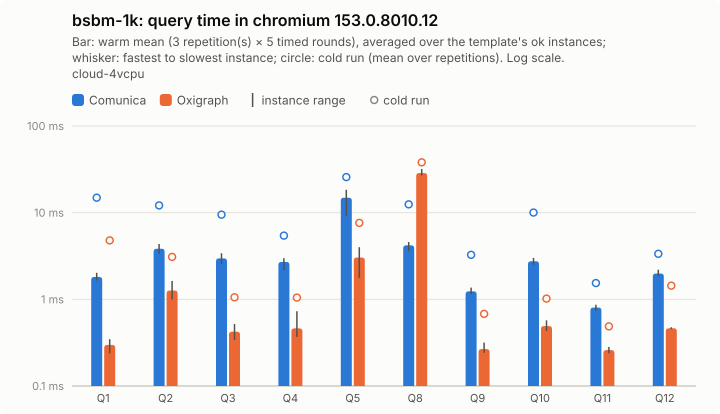

The file beside this chart, header and first rows:
query; comunica-mean; comunica-minus; comunica-plus; comunica-cold-mean; comunica-cold-minus; comunica-cold-plus; comunica-ok; oxigraph-mean; oxigraph-minus; oxigraph-plus; oxigraph-cold-mean; oxigraph-cold-minus; oxigraph-cold-plus; oxigraph-ok
Q1; 1.81; 0.17; 0.21; 14.89; 8.8; 27.73; 5; 0.3; 0.06; 0.05; 4.79; 4.32; 16.3; 5
Q2; 3.83; 0.48; 0.52; 12.12; 4.18; 8.48; 5; 1.26; 0.27; 0.36; 3.09; 0.69; 1.24; 5
Q3; 2.97; 0.4; 0.43; 9.49; 4.2; 7.59; 5; 0.42; 0.08; 0.1; 1.06; 0.3; 0.4; 5
Q4; 2.7; 0.52; 0.28; 5.43; 1.9; 2.56; 5; 0.46; 0.09; 0.27; 1.05; 0.47; 0.47; 5
Q5; 14.87; 5.62; 3.5; 25.73; 11.9; 10.71; 5; 3.04; 1.27; 0.96; 7.62; 4.42; 3.49; 5
Q8; 4.2; 0.61; 0.39; 12.47; 5.02; 14.64; 5; 28.67; 1.82; 3.26; 38.08; 4.91; 5.89; 5
Q9; 1.24; 0.09; 0.13; 3.26; 1.16; 2.72; 5; 0.27; 0.02; 0.05; 0.68; 0.39; 0.99; 5
Q10; 2.75; 0.25; 0.25; 10.03; 6.09; 21.3; 5; 0.49; 0.06; 0.08; 1.02; 0.36; 0.45; 5
Q11; 0.8; 0.07; 0.06; 1.54; 0.42; 1.25; 5; 0.26; 0.02; 0.02; 0.49; 0.17; 0.17; 5
Q12; 1.98; 0.13; 0.21; 3.35; 0.51; 1.01; 5; 0.46; 0.01; 0.01; 1.44; 0.72; 1.2; 5
